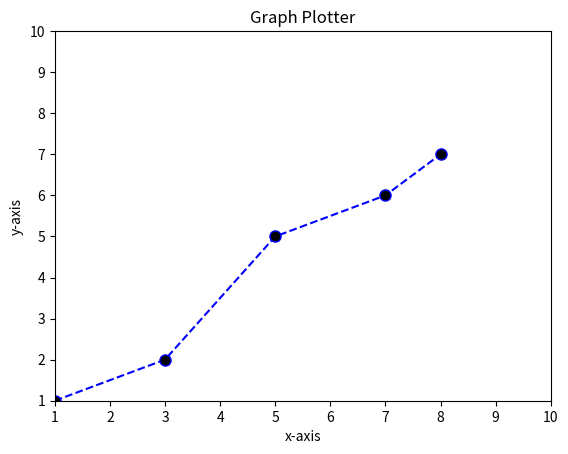

Here is the Python script that generated this plot:
import matplotlib.pyplot as plt

x1 = [1, 3, 5, 7, 8]
y1 = [1, 2, 5, 6, 7]

plt.plot(x1, y1, color="blue", linestyle="dashed", linewidth=1.5, marker="o", markerfacecolor='black', markersize=8, label='First Line')
plt.ylim(1, 10)
plt.xlim(1, 10)

plt.xlabel('x-axis')
plt.ylabel('y-axis')
plt.title('Graph Plotter')

plt.show()